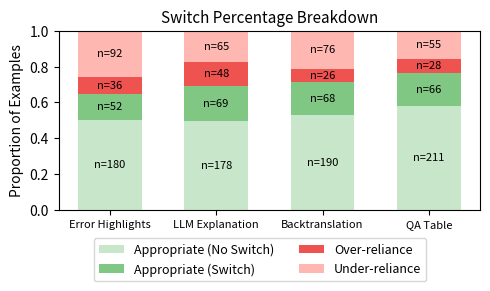

Recreate this plot in Python.
import matplotlib.pyplot as plt
import numpy as np
import pandas as pd


data = {
    'condition': ['Error Highlights', 'QA Table', 'Backtranslation', 'LLM Explanation'],
    'appropriate_notchange_pct': [0.502793, 0.580282, 0.527778, 0.498599],
    'appropriate_change_pct': [0.145251, 0.185915, 0.188889, 0.193277],
    'over_pct': [0.094972, 0.078873, 0.072222, 0.134454],
    'under_pct': [0.256983, 0.154930, 0.211111, 0.173669],
    'appropriate_notchange_n': [180, 211, 190, 178],
    'appropriate_change_n': [52, 66, 68, 69],
    'over_n': [36, 28, 26, 48],
    'under_n': [92, 55, 76, 65],
}

df = pd.DataFrame(data)

desired_order = ['Error Highlights', 'LLM Explanation', 'Backtranslation', 'QA Table']
df['condition'] = pd.Categorical(df['condition'], categories=desired_order, ordered=True)
df = df.sort_values('condition').reset_index(drop=True)


x = np.arange(len(df))
width = 0.6

color_good_nochange = (200/255, 230/255, 201/255)  # light green
color_good_change = (129/255, 199/255, 132/255)    # medium green
color_over = (239/255, 83/255, 80/255)             # light red
color_under = (255/255, 183/255, 178/255)          # darker red

fig, ax = plt.subplots(figsize=(5, 2.5))


p1 = ax.bar(x, df['appropriate_notchange_pct'], width, color=color_good_nochange, label='Appropriate (No Switch)')
p2 = ax.bar(x, df['appropriate_change_pct'], width, bottom=df['appropriate_notchange_pct'],
            color=color_good_change, label='Appropriate (Switch)')
p3 = ax.bar(x, df['over_pct'], width,
            bottom=df['appropriate_notchange_pct'] + df['appropriate_change_pct'],
            color=color_over, label='Over-reliance')
p4 = ax.bar(x, df['under_pct'], width,
            bottom=df['appropriate_notchange_pct'] + df['appropriate_change_pct'] + df['over_pct'],
            color=color_under, label='Under-reliance')


for i in range(len(df)):
    y0 = df.loc[i, 'appropriate_notchange_pct'] / 2
    y1 = df.loc[i, 'appropriate_notchange_pct'] + df.loc[i, 'appropriate_change_pct'] / 2
    y2 = df.loc[i, 'appropriate_notchange_pct'] + df.loc[i, 'appropriate_change_pct'] + df.loc[i, 'over_pct'] / 2
    y3 = df.loc[i, 'appropriate_notchange_pct'] + df.loc[i, 'appropriate_change_pct'] + df.loc[i, 'over_pct'] + df.loc[i, 'under_pct'] / 2

    ax.annotate(f'n={df["appropriate_notchange_n"][i]}', (x[i], y0), ha='center', va='center', fontsize=8)
    ax.annotate(f'n={df["appropriate_change_n"][i]}', (x[i], y1), ha='center', va='center', fontsize=8)
    ax.annotate(f'n={df["over_n"][i]}', (x[i], y2), ha='center', va='center', fontsize=8)
    ax.annotate(f'n={df["under_n"][i]}', (x[i], y3), ha='center', va='center', fontsize=8)


ax.set_ylabel('Proportion of Examples', fontsize=10)
ax.set_title('Switch Percentage Breakdown', fontsize=11)
ax.set_xticks(x)
ax.set_xticklabels(df['condition'], fontsize=8)
ax.set_ylim(0, 1)
fig.legend(
    loc='upper center',
    bbox_to_anchor=(0.53, 0.05),
    ncol=2,
    fontsize=9,
)
plt.tight_layout()
plt.savefig('switch_percentage.png', dpi=300, bbox_inches='tight')
plt.show()
